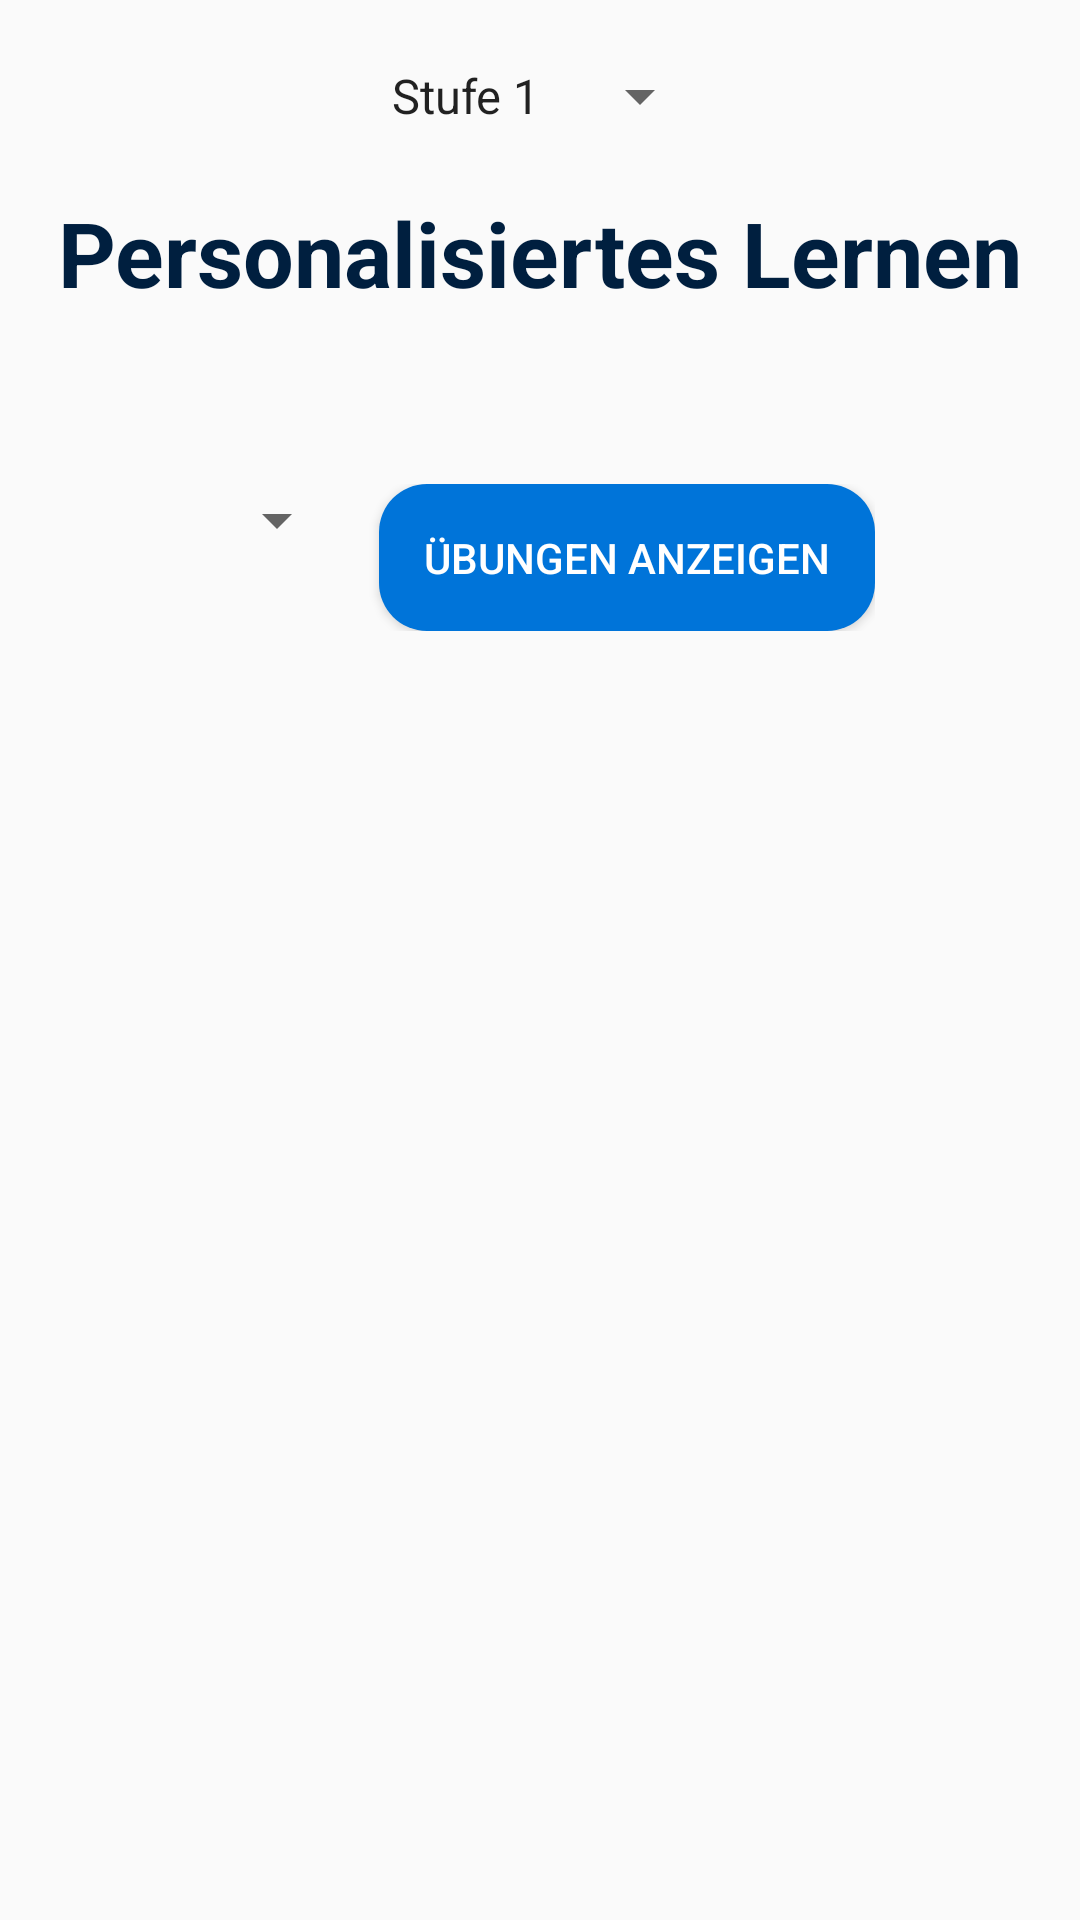

This screen was rendered from an Android layout file. Write that file and the resources it references.
<!-- AndroidManifest.xml: application theme Theme.Dailingua -->
<!-- res/layout/personalize.xml -->
<?xml version="1.0" encoding="utf-8"?>
<androidx.constraintlayout.widget.ConstraintLayout xmlns:android="http://schemas.android.com/apk/res/android"
    xmlns:app="http://schemas.android.com/apk/res-auto"
    xmlns:tools="http://schemas.android.com/tools"
    android:layout_width="match_parent"
    android:layout_height="match_parent"
    tools:context=".Personalize">

    <Spinner
        android:id="@+id/stageSpinner"
        android:layout_width="wrap_content"
        android:layout_height="wrap_content"
        android:layout_marginTop="20dp"
        app:layout_constraintTop_toTopOf="parent"
        app:layout_constraintStart_toStartOf="parent"
        app:layout_constraintEnd_toEndOf="parent"
        android:entries="@array/stage_options" />

    <TextView
        android:id="@+id/textViewHeader"
        android:layout_width="wrap_content"
        android:layout_height="wrap_content"
        android:text="Personalisiertes Lernen"
        android:textColor="@color/dunkelblau"
        android:textSize="30sp"
        android:textStyle="bold"
        app:layout_constraintTop_toBottomOf="@+id/stageSpinner"
        app:layout_constraintStart_toStartOf="parent"
        app:layout_constraintEnd_toEndOf="parent"
        android:layout_marginTop="20dp" />

    <TextView
        android:id="@+id/userLevelTextView"
        android:layout_width="wrap_content"
        android:layout_height="wrap_content"
        android:textColor="@color/dunkelblau"
        android:textSize="20sp"
        android:layout_marginTop="10dp"
        app:layout_constraintTop_toBottomOf="@+id/textViewHeader"
        app:layout_constraintStart_toStartOf="parent"
        app:layout_constraintEnd_toEndOf="parent" />

    <LinearLayout
        android:id="@+id/spinnerAndButtonLayout"
        android:layout_width="wrap_content"
        android:layout_height="wrap_content"
        android:orientation="horizontal"
        android:layout_marginTop="20dp"
        app:layout_constraintTop_toBottomOf="@+id/userLevelTextView"
        app:layout_constraintStart_toStartOf="parent"
        app:layout_constraintEnd_toEndOf="parent">

        <Spinner
            android:id="@+id/spinnerExerciseCount"
            android:layout_width="wrap_content"
            android:layout_height="wrap_content"
            android:layout_marginEnd="10dp" />

        <Button
            android:id="@+id/buttonShowExercises"
            android:layout_width="wrap_content"
            android:layout_height="wrap_content"
            android:background="@drawable/rounded_button_background"
            android:padding="15dp"
            android:text="Übungen anzeigen"
            android:textColor="@color/white" />
    </LinearLayout>

    <LinearLayout
        android:id="@+id/buttonsLayout"
        android:layout_width="wrap_content"
        android:layout_height="wrap_content"
        android:orientation="horizontal"
        android:layout_marginTop="20dp"
        app:layout_constraintTop_toBottomOf="@+id/spinnerAndButtonLayout"
        app:layout_constraintStart_toStartOf="parent"
        app:layout_constraintEnd_toEndOf="parent">

        <Button
            android:id="@+id/buttonEinstellungen"
            android:layout_width="wrap_content"
            android:layout_height="wrap_content"
            android:background="@drawable/rounded_button_background"
            android:padding="15dp"
            android:text="Einstellungen"
            android:textColor="@color/white"
            android:layout_marginEnd="10dp"
            android:visibility="gone" />

        <Button
            android:id="@+id/buttonEinstufungstest"
            android:layout_width="wrap_content"
            android:layout_height="wrap_content"
            android:background="@drawable/rounded_button_background"
            android:padding="15dp"
            android:text="Einstufungstest"
            android:textColor="@color/white"
            android:visibility="gone" />
    </LinearLayout>

    <ScrollView
        android:id="@+id/scrollViewExercises"
        android:layout_width="0dp"
        android:layout_height="0dp"
        app:layout_constraintTop_toBottomOf="@+id/buttonsLayout"
        app:layout_constraintBottom_toBottomOf="parent"
        app:layout_constraintStart_toStartOf="parent"
        app:layout_constraintEnd_toEndOf="parent">

        <LinearLayout
            android:id="@+id/exerciseContainer"
            android:layout_width="match_parent"
            android:layout_height="wrap_content"
            android:orientation="vertical"
            android:padding="10dp"/>
    </ScrollView>

</androidx.constraintlayout.widget.ConstraintLayout>
<!-- resources referenced by this layout -->
<resources>
  <string-array name="stage_options">
          <item>Stufe 1</item>
          <item>Stufe 2</item>
          <item>Stufe 3</item>
          <item>Stufe 4</item>
      </string-array>
  <color name="dunkelblau">#001F3F</color>
  <color name="white">#FFFFFFFF</color>
  <!-- drawable rounded_button_background (drawable) -->
  <?xml version="1.0" encoding="utf-8"?>
  <shape xmlns:android="http://schemas.android.com/apk/res/android"
      android:shape="rectangle">
      <solid android:color="@color/mittelblau" />
      <corners android:radius="16dp" /> 
  </shape>
  <style name="Theme.Dailingua" parent="Base.Theme.Dailingua" />
  <color name="mittelblau">#0074D9</color>
  <style name="Base.Theme.Dailingua" parent="Theme.AppCompat.DayNight.NoActionBar">
          
          
      </style>
</resources>
